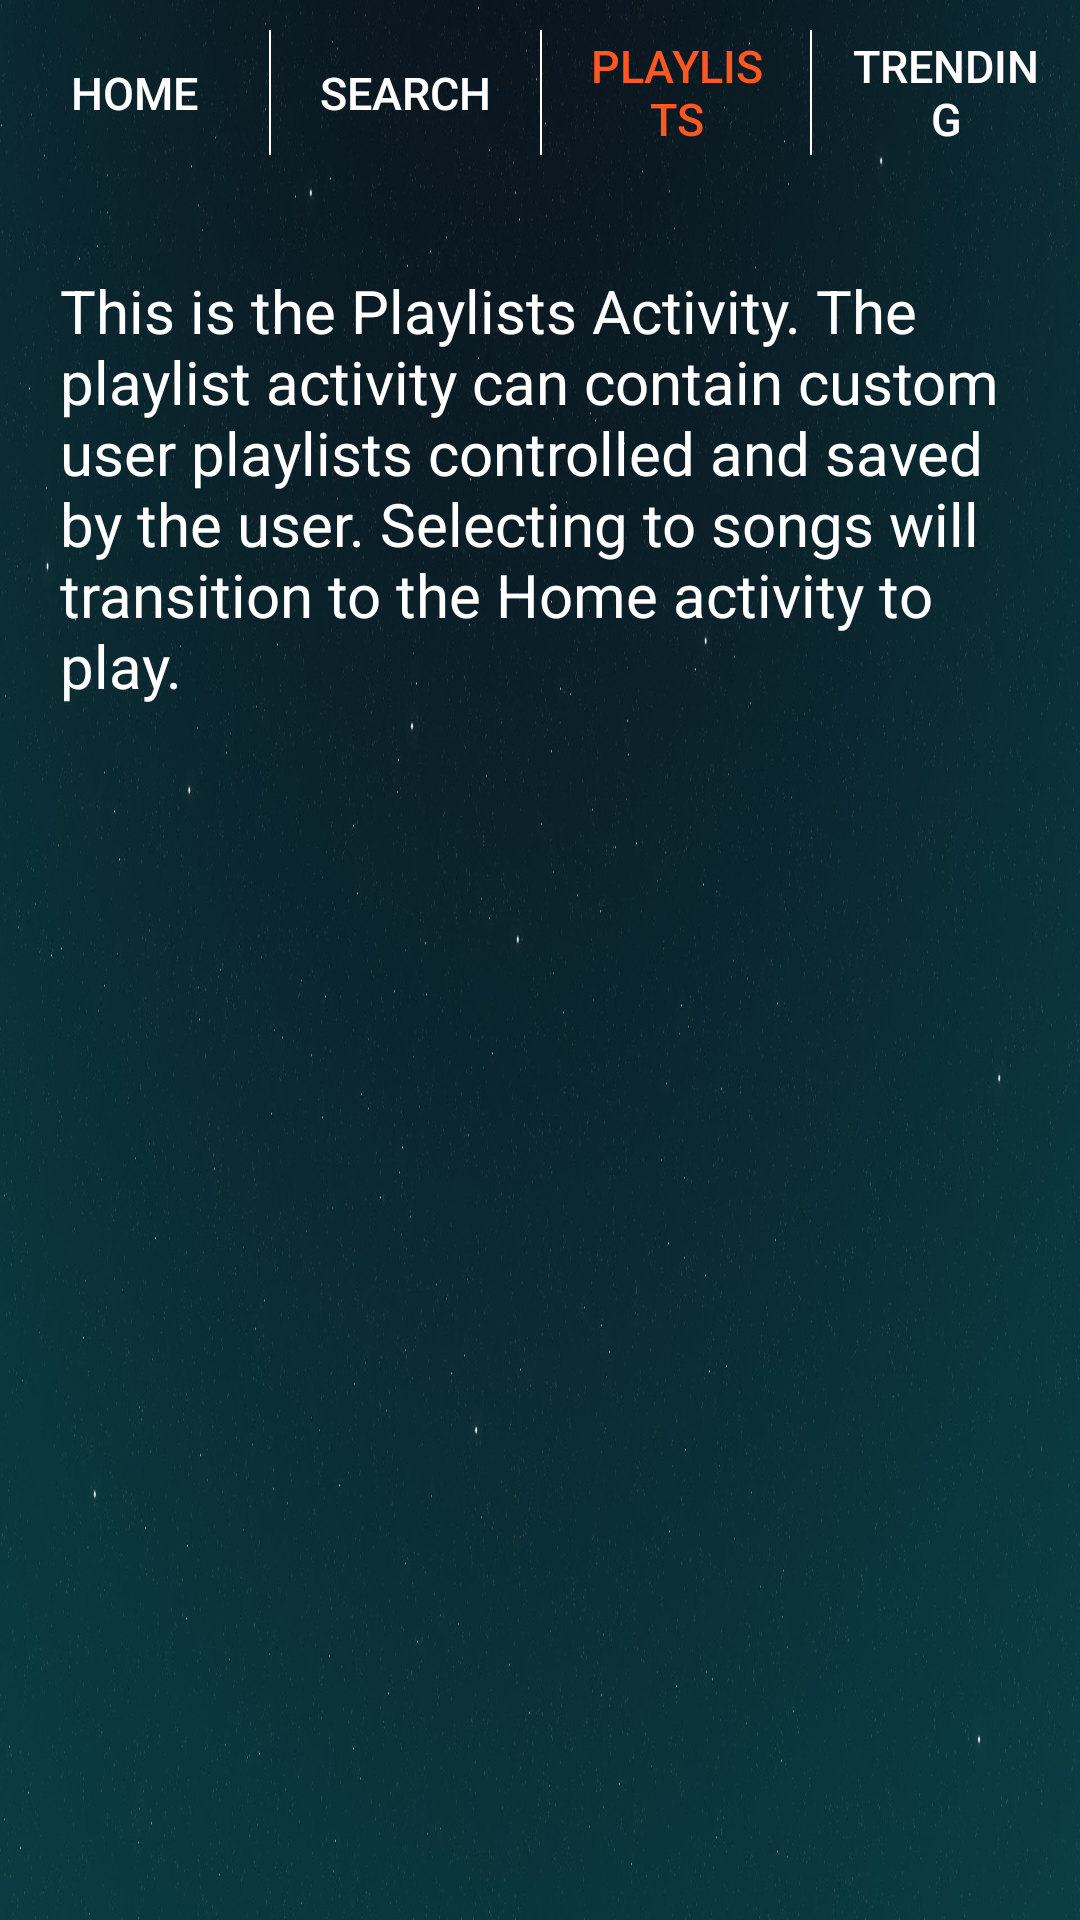

Write the Android layout XML for this screen, with the resource values it uses.
<!-- AndroidManifest.xml: application theme AppTheme -->
<!-- res/layout/activity_playlists.xml -->
<?xml version="1.0" encoding="utf-8"?>
<RelativeLayout xmlns:android="http://schemas.android.com/apk/res/android"
    xmlns:tools="http://schemas.android.com/tools"
    android:id="@+id/activity_playlists"
    android:layout_width="match_parent"
    android:layout_height="match_parent"
    android:background="@drawable/space1"
    android:orientation="vertical"
    android:scaleType="centerCrop"
    tools:context="com.ford.zrouse.unfoundsound.Playlists">

    <RelativeLayout
        android:layout_width="match_parent"
        android:layout_height="wrap_content">

        <LinearLayout
            android:layout_width="match_parent"
            android:layout_height="wrap_content"
            android:layout_alignParentTop="true"
            android:orientation="horizontal">

            <Button
                android:id="@+id/home_button"
                style="@style/HomeScreenButtonStyle"
                android:text="@string/home" />

            <ImageView
                style="@style/ButtonDividerImageView"/>

            <Button
                android:id="@+id/search_button"
                style="@style/HomeScreenButtonStyle"
                android:text="@string/search" />

            <ImageView
                style="@style/ButtonDividerImageView"/>

            <Button
                android:id="@+id/playlists_button"
                style="@style/ActiveMenuButtonHighlighting"
                android:text="@string/playlists" />

            <ImageView
                style="@style/ButtonDividerImageView"/>

            <Button
                android:id="@+id/trending_button"
                style="@style/HomeScreenButtonStyle"
                android:text="@string/trending" />

        </LinearLayout>

        <LinearLayout
            android:layout_width="match_parent"
            android:layout_height="wrap_content"
            android:orientation="vertical"
            android:layout_marginTop="70dp">

            <TextView
                style="@style/TextViewTextStyle"
                android:text="@string/playlists_text_view_text"/>

        </LinearLayout>

    </RelativeLayout>

</RelativeLayout>
<!-- resources referenced by this layout -->
<resources>
  <!-- drawable space1: jpg bitmap (drawable, 219264 bytes) -->
  <string name="home">Home</string>
  <string name="playlists">Playlists</string>
  <string name="playlists_text_view_text">This is the Playlists Activity.  The playlist activity can contain custom user playlists controlled and saved by the user.  Selecting to songs will transition to the Home activity to play.</string>
  <string name="search">Search</string>
  <string name="trending">Trending</string>
  <style name="ActiveMenuButtonHighlighting" parent="@style/HomeScreenButtonStyle">
          <item name="android:textColor">@color/colorAccent</item>
      </style>
  <style name="ButtonDividerImageView">
          <item name="android:layout_width">0.5dp</item>
          <item name="android:layout_height">match_parent</item>
          <item name="android:layout_marginBottom">10dp</item>
          <item name="android:layout_marginTop">10dp</item>
          <item name="android:background">@android:color/white</item>
      </style>
  <style name="HomeScreenButtonStyle" parent="@style/Widget.AppCompat.Button.Borderless">
          <item name="android:textColor">@android:color/white</item>
          <item name="android:textSize">15sp</item>
          <item name="android:layout_height">match_parent</item>
          <item name="android:layout_width">match_parent</item>
          <item name="android:layout_weight">1</item>
      </style>
  <style name="TextViewTextStyle">
          <item name="android:textColor">@android:color/white</item>
          <item name="android:textSize">20sp</item>
          <item name="android:layout_width">match_parent</item>
          <item name="android:layout_height">wrap_content</item>
          <item name="android:layout_margin">20dp</item>
      </style>
  <style name="AppTheme" parent="Theme.AppCompat.Light.DarkActionBar">
          
          <item name="colorPrimary">@color/colorPrimary</item>
          <item name="colorPrimaryDark">@color/colorPrimaryDark</item>
          <item name="colorAccent">@color/colorAccent</item>
      </style>
  <color name="colorAccent">#FF5722</color>
  <color name="colorPrimary">#0b343a</color>
  <color name="colorPrimaryDark">#1A4950</color>
</resources>
